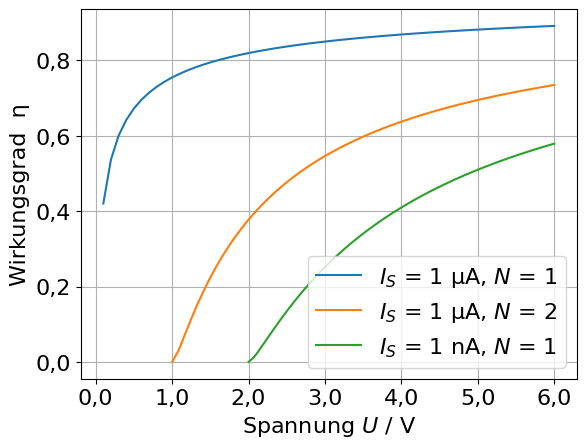

This figure's Python source:
import math
import numpy as np
import matplotlib.pyplot as plt
from matplotlib.ticker import FuncFormatter

def curr_diode(I_S,U_pn,n):
    I_D = I_S*(math.exp(U_pn/(n*0.026))-1)
    return I_D


def volt_diode_r(U, R, I_S, n):

    volt_step = 0.00001  # V

    res = -1

    for i in range(0, 1000000):
        if abs((volt_step * i) - (R * curr_diode(I_S, U-volt_step*i, n))) < 0.01:
            res = round(volt_step*i,3)
            break
    return res


def draw_voltage():

    volt_step = 0.1 #V

    volt_vec = np.linspace(0.1,30*volt_step,31)
    curr_vec = [0.000001,0.000000001]
    n_vec = [1,2]
    r_vec = [1000]

    volt_r_vec = []

    efficiency = []
    all_eff = []

    all_vec = []

    all_r_vec = []
    all_r_vec_eff = []

    for r in r_vec:
        for c in curr_vec:
            for n in n_vec:
                for v in volt_vec:
                    res = volt_diode_r(v, r, c, n)
                    if res == -1:
                        raise Exception("voltage calculation failed")
                    volt_r_vec.append(res)
                    efficiency.append(res/v)
                all_vec.append(volt_r_vec)
                all_eff.append(efficiency)
                volt_r_vec = []
                efficiency = []
        all_r_vec.append(all_vec)
        all_r_vec_eff.append(all_eff)
        all_vec = []
        all_eff = []

    print(volt_vec)
    print(all_r_vec)
    print(all_r_vec_eff)

    plt.rcParams.update({
        "font.family": "sans-serif",
        "font.sans-serif": "arial",
        "font.size": 16
    })

    def format_with_comma(x, pos):
        return f"{x:.1f}".replace(".", ",")

    fig, ax = plt.subplots()

    for vec in all_r_vec_eff[0]:
        ax.plot(volt_vec, vec)

    #for vec in all_r_vec_eff[1]:
    #    ax2.plot(volt_vec, vec)

    ax.set_xlabel(r"Spannung $U$ / V")
    ax.set_ylabel(r"Wirkungsgrad  η")
    ax.legend([r"$I_S$ = 1 µA, $N$ = 1", r"$I_S$ = 1 µA, $N$ = 2", r"$I_S$ = 1 nA, $N$ = 1", r"$I_S$ = 1 nA, $N$ = 2"], loc="lower right")

    #ax2.set_xlabel(r"Zeit $t$ / ms")
    #ax2.set_ylabel(r"Spannung $U$ / V")
    #ax2.legend([r"$d_1$", r"$d_{XOR}$", r"$\bar{x}_1$", r"$\bar{x}_2$"], loc="upper right")

    ax.grid(True)
    #ax2.grid(True)
    # plt.minorticks_on()
    # plt.grid(True, which='minor',linestyle=":", linewidth=0.5)

    # ax.set_xlim(18, 60)
    #ax.set_ylim(0, 6)

    ax.xaxis.set_major_formatter(FuncFormatter(format_with_comma))
    ax.yaxis.set_major_formatter(FuncFormatter(format_with_comma))

    plt.show()


def volt_mosfet_drain_source(U_th, K, U):
    res = (K*U_th-1+math.sqrt((((K*U_th)-1)**2)+2*K*U))/K
    return res

def volt_ds_new(U_th, K, U):
    res = (K*U_th-1+math.sqrt((K*U_th-1)**2-(2*K*((K/2)*U_th**2-U))))/K
    return res

def volt_mosfet():
    R = 1000
    beta = 0.025
    K = R*beta

    volt_step = 0.1  # V
    N = 60

    volt_vec = np.linspace(2.1, N * volt_step, N+1)

    volt_vec_all = [np.linspace(0, N * volt_step, N+1), np.linspace(1, N * volt_step, N+1), np.linspace(2, N * volt_step, N+1)]
    U_th = [0,1,2]

    u_ds_vec = []
    u_ds_vec_temp = []

    for i in range(len(U_th)):
        for v in volt_vec_all[i]:
            u_ds_vec_temp.append(1-volt_ds_new(U_th[i], K, v)/v)
        print(u_ds_vec_temp)
        u_ds_vec.append(u_ds_vec_temp)
        u_ds_vec_temp = []

    print(u_ds_vec)

    plt.rcParams.update({
        "font.family": "sans-serif",
        "font.sans-serif": "arial",
        "font.size": 16
    })

    def format_with_comma(x, pos):
        return f"{x:.1f}".replace(".", ",")

    fig, ax = plt.subplots()

    for i in range(len(u_ds_vec)):
        ax.plot(volt_vec_all[i], u_ds_vec[i])

    # for vec in all_r_vec_eff[1]:
    #    ax2.plot(volt_vec, vec)

    ax.set_xlabel(r"Spannung $U$ / V")
    ax.set_ylabel(r"Wirkungsgrad  η")
    ax.legend([r"$I_S$ = 1 µA, $N$ = 1", r"$I_S$ = 1 µA, $N$ = 2", r"$I_S$ = 1 nA, $N$ = 1", r"$I_S$ = 1 nA, $N$ = 2"],
              loc="lower right")

    # ax2.set_xlabel(r"Zeit $t$ / ms")
    # ax2.set_ylabel(r"Spannung $U$ / V")
    # ax2.legend([r"$d_1$", r"$d_{XOR}$", r"$\bar{x}_1$", r"$\bar{x}_2$"], loc="upper right")

    ax.grid(True)
    # ax2.grid(True)
    # plt.minorticks_on()
    # plt.grid(True, which='minor',linestyle=":", linewidth=0.5)

    # ax.set_xlim(18, 60)
    # ax.set_ylim(0, 6)

    ax.xaxis.set_major_formatter(FuncFormatter(format_with_comma))
    ax.yaxis.set_major_formatter(FuncFormatter(format_with_comma))

    plt.show()


if __name__ == "__main__":
    volt_mosfet()
